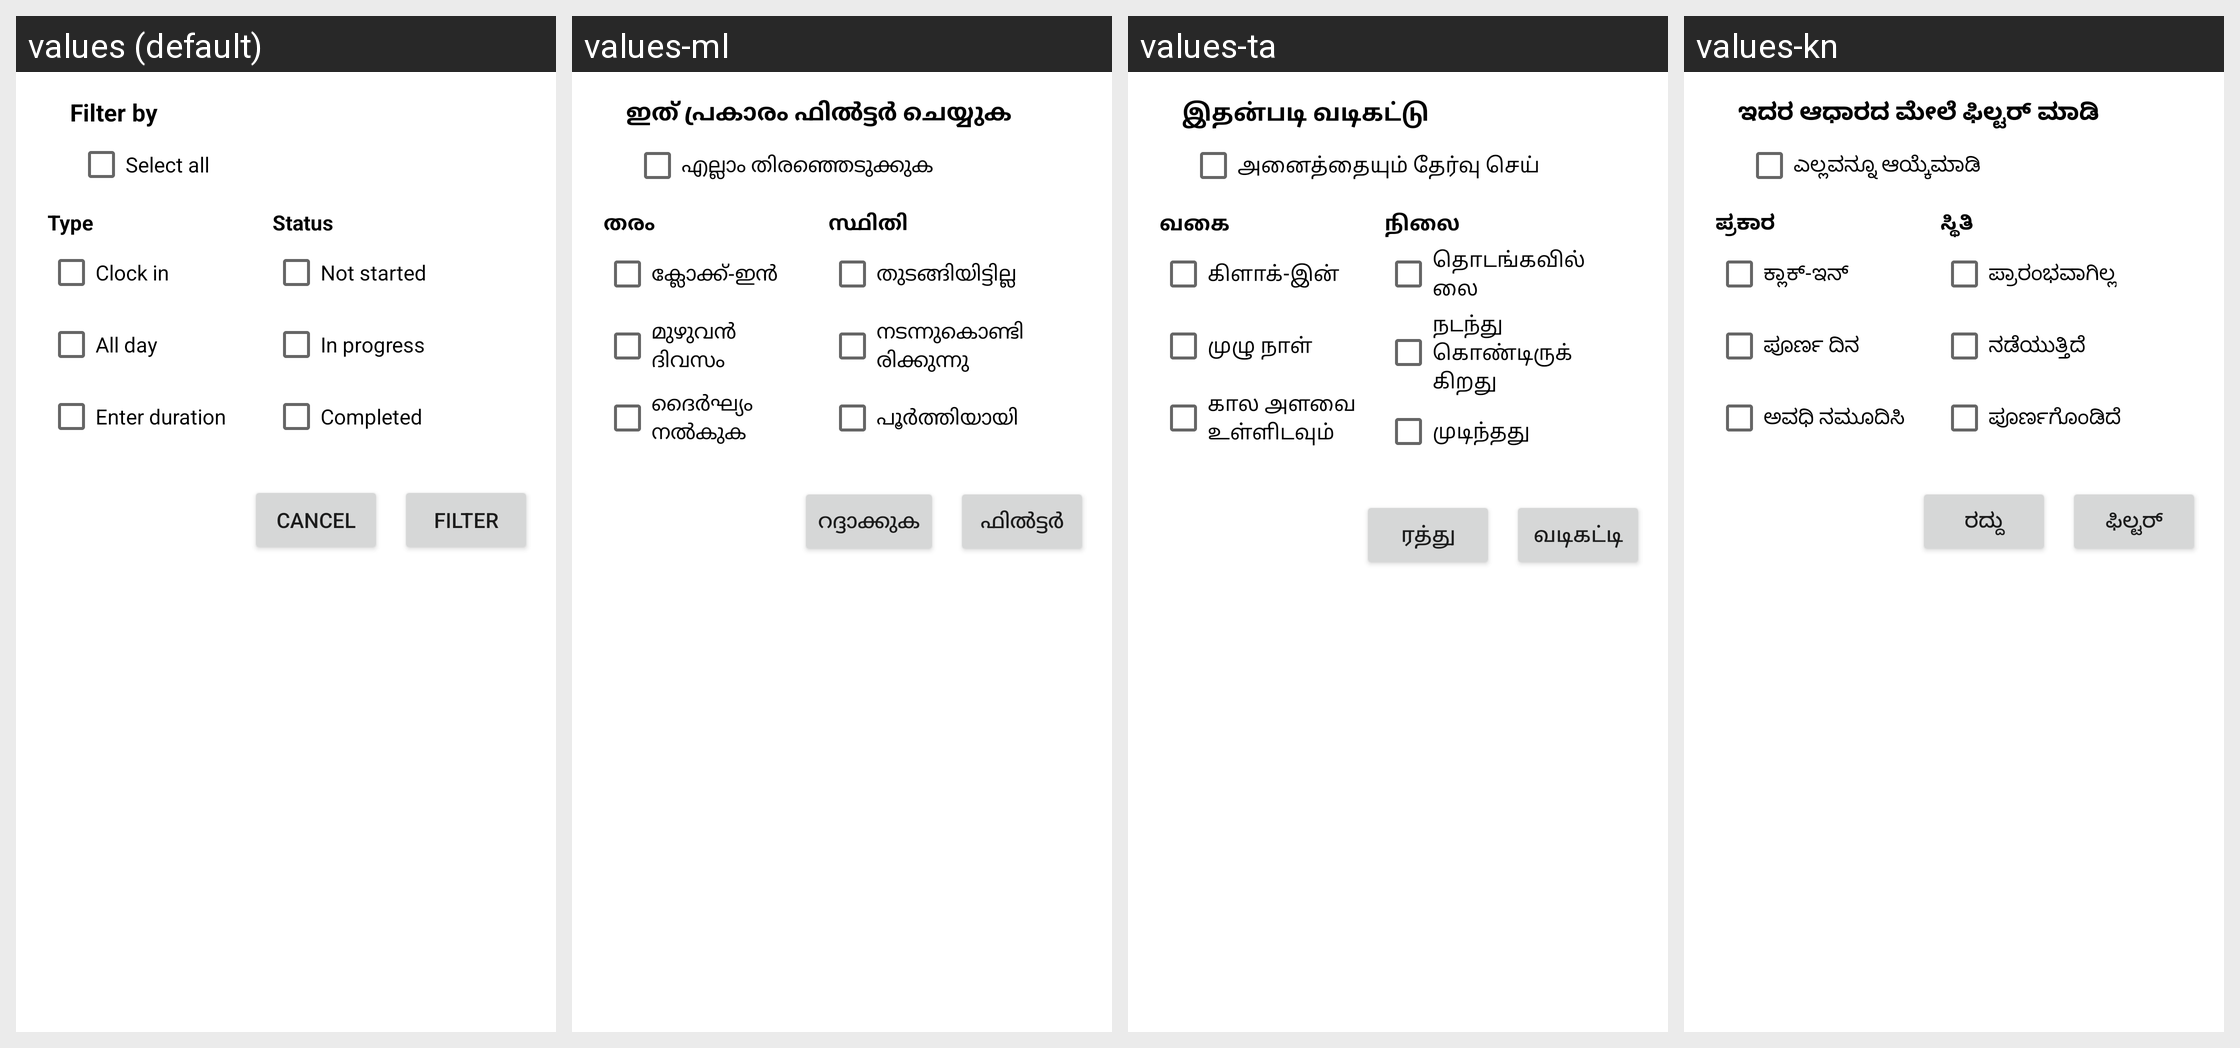

This grid shows one Android layout under several languages. Give, for every string resource on the screen, its name, the default text and each shown locale's text.
Android screen res/layout/dialog_filters.xml rendered under 4 locales, left to right: values (default), values-ml, values-ta, values-kn. Device: Nexus 5 (rendered at 1080×1920; each locale shown at half size, 540×960, under a caption strip naming it); theme Theme.TaskManager.
Other locales in the repository, not shown: values-bn, values-cs, values-de, values-el, values-es, values-fr, values-gu, values-hi, values-hu, values-it, values-mr, values-pa, values-pl, values-pt-rBR, values-ro, values-te, values-tr, values-uk.
Strings drawn on this screen, with the default value and each locale's value (text and hints the layout hard-codes, and strings that could not be matched under every locale, appear in the picture but are not listed):

filter_by
  values: Filter by
  values-ml: ഇത് പ്രകാരം ഫിൽട്ടർ ചെയ്യുക
  values-ta: இதன்படி வடிகட்டு
  values-kn: ಇದರ ಆಧಾರದ ಮೇಲೆ ಫಿಲ್ಟರ್ ಮಾಡಿ

select_all
  values: Select all
  values-ml: എല്ലാം തിരഞ്ഞെടുക്കുക
  values-ta: அனைத்தையும் தேர்வு செய்
  values-kn: ಎಲ್ಲವನ್ನೂ ಆಯ್ಕೆಮಾಡಿ

type
  values: Type
  values-ml: തരം
  values-ta: வகை
  values-kn: ಪ್ರಕಾರ

clockin
  values: Clock in
  values-ml: ക്ലോക്ക്-ഇൻ
  values-ta: கிளாக்-இன்
  values-kn: ಕ್ಲಾಕ್-ಇನ್

all_day
  values: All day
  values-ml: മുഴുവൻ ദിവസം
  values-ta: முழு நாள்
  values-kn: ಪೂರ್ಣ ದಿನ

enter_duration
  values: Enter duration
  values-ml: ദൈർഘ്യം നൽകുക
  values-ta: கால அளவை உள்ளிடவும்
  values-kn: ಅವಧಿ ನಮೂದಿಸಿ

status
  values: Status
  values-ml: സ്ഥിതി
  values-ta: நிலை
  values-kn: ಸ್ಥಿತಿ

status_not_started
  values: Not started
  values-ml: തുടങ്ങിയിട്ടില്ല
  values-ta: தொடங்கவில்லை
  values-kn: ಪ್ರಾರಂಭವಾಗಿಲ್ಲ

status_in_progress
  values: In progress
  values-ml: നടന്നുകൊണ്ടിരിക്കുന്നു
  values-ta: நடந்து கொண்டிருக்கிறது
  values-kn: ನಡೆಯುತ್ತಿದೆ

status_completed
  values: Completed
  values-ml: പൂർത്തിയായി
  values-ta: முடிந்தது
  values-kn: ಪೂರ್ಣಗೊಂಡಿದೆ

cancel
  values: Cancel
  values-ml: റദ്ദാക്കുക
  values-ta: ரத்து
  values-kn: ರದ್ದು

filter
  values: Filter
  values-ml: ഫിൽട്ടർ
  values-ta: வடிகட்டி
  values-kn: ಫಿಲ್ಟರ್
